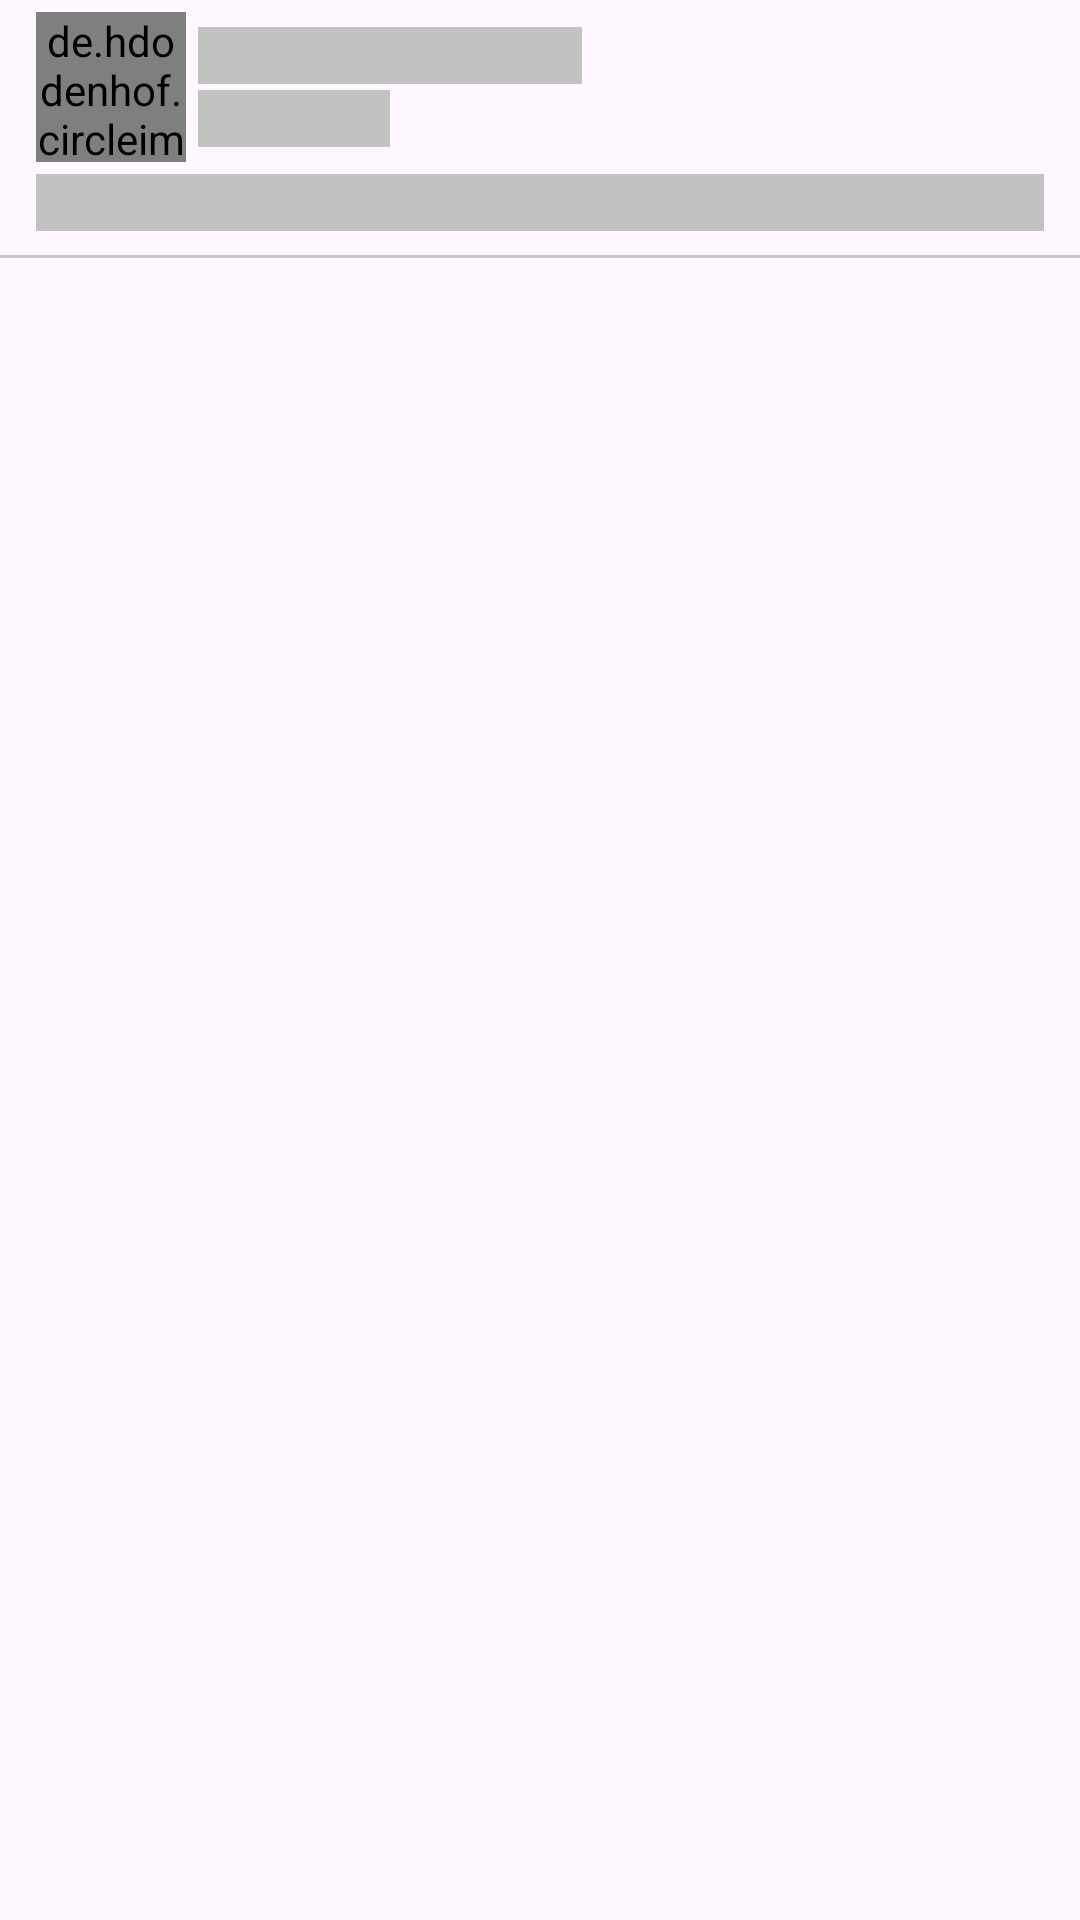

Layout XML and referenced resources for this Android screen:
<!-- AndroidManifest.xml: application theme Theme.TRAVEL_MOBILE_APP -->
<!-- res/layout/shimmer_post.xml -->
<?xml version="1.0" encoding="utf-8"?>
<LinearLayout xmlns:android="http://schemas.android.com/apk/res/android"
    android:layout_width="match_parent"
    android:layout_height="wrap_content"
    android:orientation="vertical">

    <LinearLayout
        android:layout_width="match_parent"
        android:layout_height="wrap_content"
        android:orientation="vertical">

        <LinearLayout
            android:layout_width="match_parent"
            android:layout_height="wrap_content"
            android:orientation="horizontal"
            android:paddingLeft="8dp">

            <de.hdodenhof.circleimageview.CircleImageView
                android:id="@+id/profile_image"
                android:layout_width="50dp"
                android:layout_height="50dp"
                android:layout_gravity="center"
                android:layout_margin="4dp"
                android:background="@color/shimmerColor" />

            <LinearLayout
                android:id="@+id/post_user_name"
                android:layout_width="match_parent"
                android:layout_height="wrap_content"
                android:layout_gravity="center"
                android:layout_marginLeft="@dimen/_4mdp"
                android:layout_marginRight="6dp"
                android:layout_weight="1"
                android:clickable="true"
                android:orientation="vertical">

                <TextView
                    android:id="@+id/username"
                    android:layout_width="128dp"
                    android:layout_height="wrap_content"
                    android:layout_marginBottom="2dp"
                    android:layout_weight="1"
                    android:background="@color/shimmerColor" />

                <TextView
                    android:id="@+id/followers"
                    android:layout_width="64dp"

                    android:layout_height="wrap_content"
                    android:layout_weight="1"
                    android:background="@color/shimmerColor" />

            </LinearLayout>

        </LinearLayout>

        <TextView
            android:id="@+id/des"
            android:layout_width="match_parent"
            android:layout_height="wrap_content"
            android:layout_marginLeft="12dp"
            android:layout_marginRight="12dp"
            android:layout_marginBottom="8dp"
            android:background="@color/shimmerColor" />

        <FrameLayout
            android:layout_width="match_parent"
            android:layout_height="@dimen/_140mdp"
            android:layout_marginLeft="12dp"
            android:layout_marginRight="12dp"
            android:background="@color/shimmerColor" />

        <View
            android:id="@+id/view5"
            android:layout_width="match_parent"
            android:layout_height="1dp"
            android:background="#45423C3C" />

    </LinearLayout>

</LinearLayout>
<!-- resources referenced by this layout -->
<resources>
  <color name="shimmerColor">#C2C2C2</color>
  <style name="Theme.TRAVEL_MOBILE_APP" parent="Base.Theme.TRAVEL_MOBILE_APP" />
  <style name="Base.Theme.TRAVEL_MOBILE_APP" parent="Theme.Material3.DayNight.NoActionBar">
          
          
      </style>
</resources>
